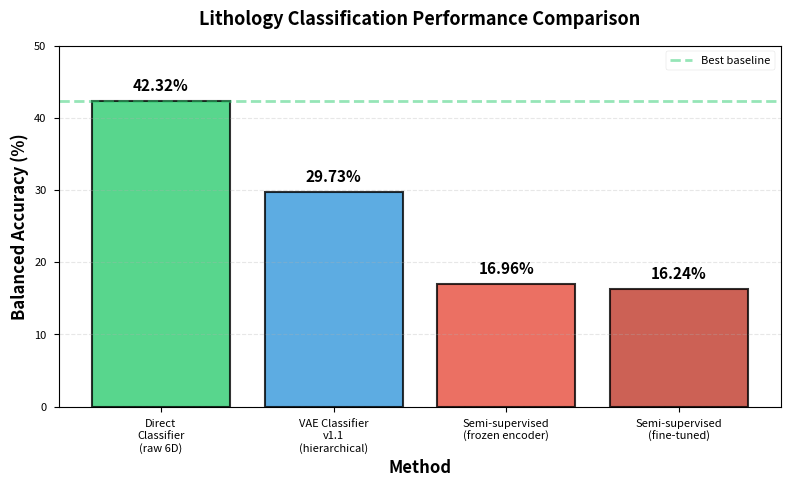

Python code for this plot: (Note: this script raises an exception after producing the figure.)
"""
Generate figures for semi-supervised classifier paper section.
"""

import matplotlib.pyplot as plt
import numpy as np
import pandas as pd

# Set style
plt.style.use('seaborn-v0_8-paper')
plt.rcParams['font.size'] = 10
plt.rcParams['axes.labelsize'] = 11
plt.rcParams['axes.titlesize'] = 12
plt.rcParams['figure.dpi'] = 300

# Figure 1: Performance comparison across methods
fig, ax = plt.subplots(figsize=(8, 5))

methods = ['Direct\nClassifier\n(raw 6D)',
           'VAE Classifier\nv1.1\n(hierarchical)',
           'Semi-supervised\n(frozen encoder)',
           'Semi-supervised\n(fine-tuned)']
accuracies = [42.32, 29.73, 16.96, 16.24]
colors = ['#2ecc71', '#3498db', '#e74c3c', '#c0392b']

bars = ax.bar(methods, accuracies, color=colors, alpha=0.8, edgecolor='black', linewidth=1.5)

# Add value labels on bars
for bar, acc in zip(bars, accuracies):
    height = bar.get_height()
    ax.text(bar.get_x() + bar.get_width()/2., height + 1,
            f'{acc:.2f}%', ha='center', va='bottom', fontweight='bold', fontsize=11)

ax.axhline(42.32, color='#2ecc71', linestyle='--', linewidth=2, alpha=0.5, label='Best baseline')
ax.set_ylabel('Balanced Accuracy (%)', fontsize=12, fontweight='bold')
ax.set_xlabel('Method', fontsize=12, fontweight='bold')
ax.set_title('Lithology Classification Performance Comparison', fontsize=13, fontweight='bold', pad=15)
ax.set_ylim(0, 50)
ax.grid(axis='y', alpha=0.3, linestyle='--')
ax.legend(loc='upper right', framealpha=0.9)

plt.tight_layout()
plt.savefig('paper_draft/fig_semisupervised_comparison.png', dpi=300, bbox_inches='tight')
print("✓ Saved: paper_draft/fig_semisupervised_comparison.png")
plt.close()

# Figure 2: Per-class performance (frozen encoder, best variant)
fig, ax = plt.subplots(figsize=(10, 6))

lithologies = ['Carbonate', 'Biogenic Silica', 'Sand', 'Volcaniclastic',
               'Mafic Igneous', 'Silt', 'Clay/Mud', 'Conglomerate/\nBreccia',
               'Evaporite', 'Intermediate/\nFelsic Igneous', 'Metamorphic',
               'Ultramafic', 'Other']
accuracies_per_class = [61.52, 47.95, 30.48, 31.57, 18.97, 11.35, 10.77,
                        6.86, 0.93, 0.00, 0.00, 0.00, 0.00]
sample_counts = [26276, 1512, 6561, 1774, 2377, 2237, 27186, 875, 107, 14, 18, 1, 297]

# Color by performance
colors_class = ['#2ecc71' if acc > 40 else '#f39c12' if acc > 20 else '#e74c3c'
                for acc in accuracies_per_class]

bars = ax.barh(lithologies, accuracies_per_class, color=colors_class, alpha=0.8,
               edgecolor='black', linewidth=1)

# Add sample counts as text
for i, (bar, count) in enumerate(zip(bars, sample_counts)):
    width = bar.get_width()
    ax.text(width + 2, bar.get_y() + bar.get_height()/2,
            f'n={count:,}', va='center', fontsize=8, style='italic')

ax.axvline(42.32, color='green', linestyle='--', linewidth=2, alpha=0.5,
           label='Direct classifier baseline')
ax.set_xlabel('Test Accuracy (%)', fontsize=12, fontweight='bold')
ax.set_ylabel('Lithology Group', fontsize=12, fontweight='bold')
ax.set_title('Per-Class Performance: Semi-Supervised Classifier (Frozen Encoder)',
             fontsize=13, fontweight='bold', pad=15)
ax.set_xlim(0, 75)
ax.grid(axis='x', alpha=0.3, linestyle='--')
ax.legend(loc='lower right', framealpha=0.9)

plt.tight_layout()
plt.savefig('paper_draft/fig_semisupervised_per_class.png', dpi=300, bbox_inches='tight')
print("✓ Saved: paper_draft/fig_semisupervised_per_class.png")
plt.close()

# Figure 3: Training curves (frozen vs fine-tuned)
fig, (ax1, ax2) = plt.subplots(1, 2, figsize=(12, 5))

# Frozen encoder training curve
epochs_frozen = [1, 5, 10, 15, 20, 25, 30, 35, 40, 45, 46]
loss_frozen = [2.5176, 2.0484, 1.9187, 1.8308, 1.7836, 1.7270, 1.7007, 1.6673, 1.6513, 1.6322, 1.6322]
bal_acc_frozen = [0.1607, 0.1606, 0.1602, 0.1711, 0.1756, 0.1672, 0.1699, 0.1742, 0.1691, 0.1683, 0.1696]

ax1.plot(epochs_frozen, loss_frozen, 'o-', color='#3498db', linewidth=2, markersize=6, label='Training loss')
ax1.axvline(46, color='red', linestyle='--', alpha=0.5, label='Early stop (epoch 46)')
ax1.set_xlabel('Epoch', fontsize=11, fontweight='bold')
ax1.set_ylabel('Cross-Entropy Loss', fontsize=11, fontweight='bold', color='#3498db')
ax1.tick_params(axis='y', labelcolor='#3498db')
ax1.set_title('Frozen Encoder Training', fontsize=12, fontweight='bold')
ax1.grid(alpha=0.3, linestyle='--')
ax1.legend(loc='upper right')

ax1_twin = ax1.twinx()
ax1_twin.plot(epochs_frozen, bal_acc_frozen, 's-', color='#e74c3c', linewidth=2, markersize=6, label='Balanced accuracy')
ax1_twin.set_ylabel('Balanced Accuracy', fontsize=11, fontweight='bold', color='#e74c3c')
ax1_twin.tick_params(axis='y', labelcolor='#e74c3c')
ax1_twin.set_ylim(0.10, 0.20)
ax1_twin.legend(loc='center right')

# Fine-tuned encoder training curve
epochs_finetuned = [1, 5, 10, 15, 20, 25, 30, 35]
loss_finetuned = [2.6229, 2.5214, 2.4259, 2.3424, 2.2732, 2.2260, 2.1863, 2.1521]
bal_acc_finetuned = [0.0997, 0.1443, 0.1568, 0.1631, 0.1654, 0.1622, 0.1612, 0.1624]

ax2.plot(epochs_finetuned, loss_finetuned, 'o-', color='#3498db', linewidth=2, markersize=6, label='Training loss')
ax2.axvline(35, color='red', linestyle='--', alpha=0.5, label='Early stop (epoch 35)')
ax2.set_xlabel('Epoch', fontsize=11, fontweight='bold')
ax2.set_ylabel('Cross-Entropy Loss', fontsize=11, fontweight='bold', color='#3498db')
ax2.tick_params(axis='y', labelcolor='#3498db')
ax2.set_title('Fine-Tuned Encoder Training', fontsize=12, fontweight='bold')
ax2.grid(alpha=0.3, linestyle='--')
ax2.legend(loc='upper right')

ax2_twin = ax2.twinx()
ax2_twin.plot(epochs_finetuned, bal_acc_finetuned, 's-', color='#e74c3c', linewidth=2, markersize=6, label='Balanced accuracy')
ax2_twin.set_ylabel('Balanced Accuracy', fontsize=11, fontweight='bold', color='#e74c3c')
ax2_twin.tick_params(axis='y', labelcolor='#e74c3c')
ax2_twin.set_ylim(0.08, 0.18)
ax2_twin.legend(loc='center right')

plt.tight_layout()
plt.savefig('paper_draft/fig_semisupervised_training.png', dpi=300, bbox_inches='tight')
print("✓ Saved: paper_draft/fig_semisupervised_training.png")
plt.close()

# Figure 4: Information loss illustration
fig, ax = plt.subplots(figsize=(8, 5))

stages = ['Raw 6D\nFeatures', 'VAE Encoder\n(6D → 10D)', 'Effective\nLatent (4D)',
          'Classification\nHead', 'Final\nPrediction']
information = [100, 75, 50, 25, 16.24]  # Conceptual information retained (%)

x = np.arange(len(stages))
colors_info = ['#2ecc71', '#3498db', '#f39c12', '#e67e22', '#e74c3c']

bars = ax.bar(x, information, color=colors_info, alpha=0.8, edgecolor='black', linewidth=1.5)

# Add value labels
for bar, info in zip(bars, information):
    height = bar.get_height()
    ax.text(bar.get_x() + bar.get_width()/2., height + 2,
            f'{info:.1f}%', ha='center', va='bottom', fontweight='bold', fontsize=10)

# Add arrows between bars
for i in range(len(stages)-1):
    ax.annotate('', xy=(x[i+1]-0.3, information[i+1]+5),
                xytext=(x[i]+0.3, information[i]-5),
                arrowprops=dict(arrowstyle='->', lw=2, color='black', alpha=0.5))

ax.set_xticks(x)
ax.set_xticklabels(stages, fontsize=10)
ax.set_ylabel('Classification Information Retained (%)', fontsize=12, fontweight='bold')
ax.set_title('Information Loss Through Semi-Supervised Pipeline',
             fontsize=13, fontweight='bold', pad=15)
ax.set_ylim(0, 120)
ax.grid(axis='y', alpha=0.3, linestyle='--')

# Add annotation
ax.text(2.5, 90, 'Each compression\nstep loses discriminative\ninformation',
        ha='center', fontsize=10, style='italic',
        bbox=dict(boxstyle='round', facecolor='wheat', alpha=0.5))

plt.tight_layout()
plt.savefig('paper_draft/fig_semisupervised_information_loss.png', dpi=300, bbox_inches='tight')
print("✓ Saved: paper_draft/fig_semisupervised_information_loss.png")
plt.close()

print("\n✓ All figures generated successfully!")
